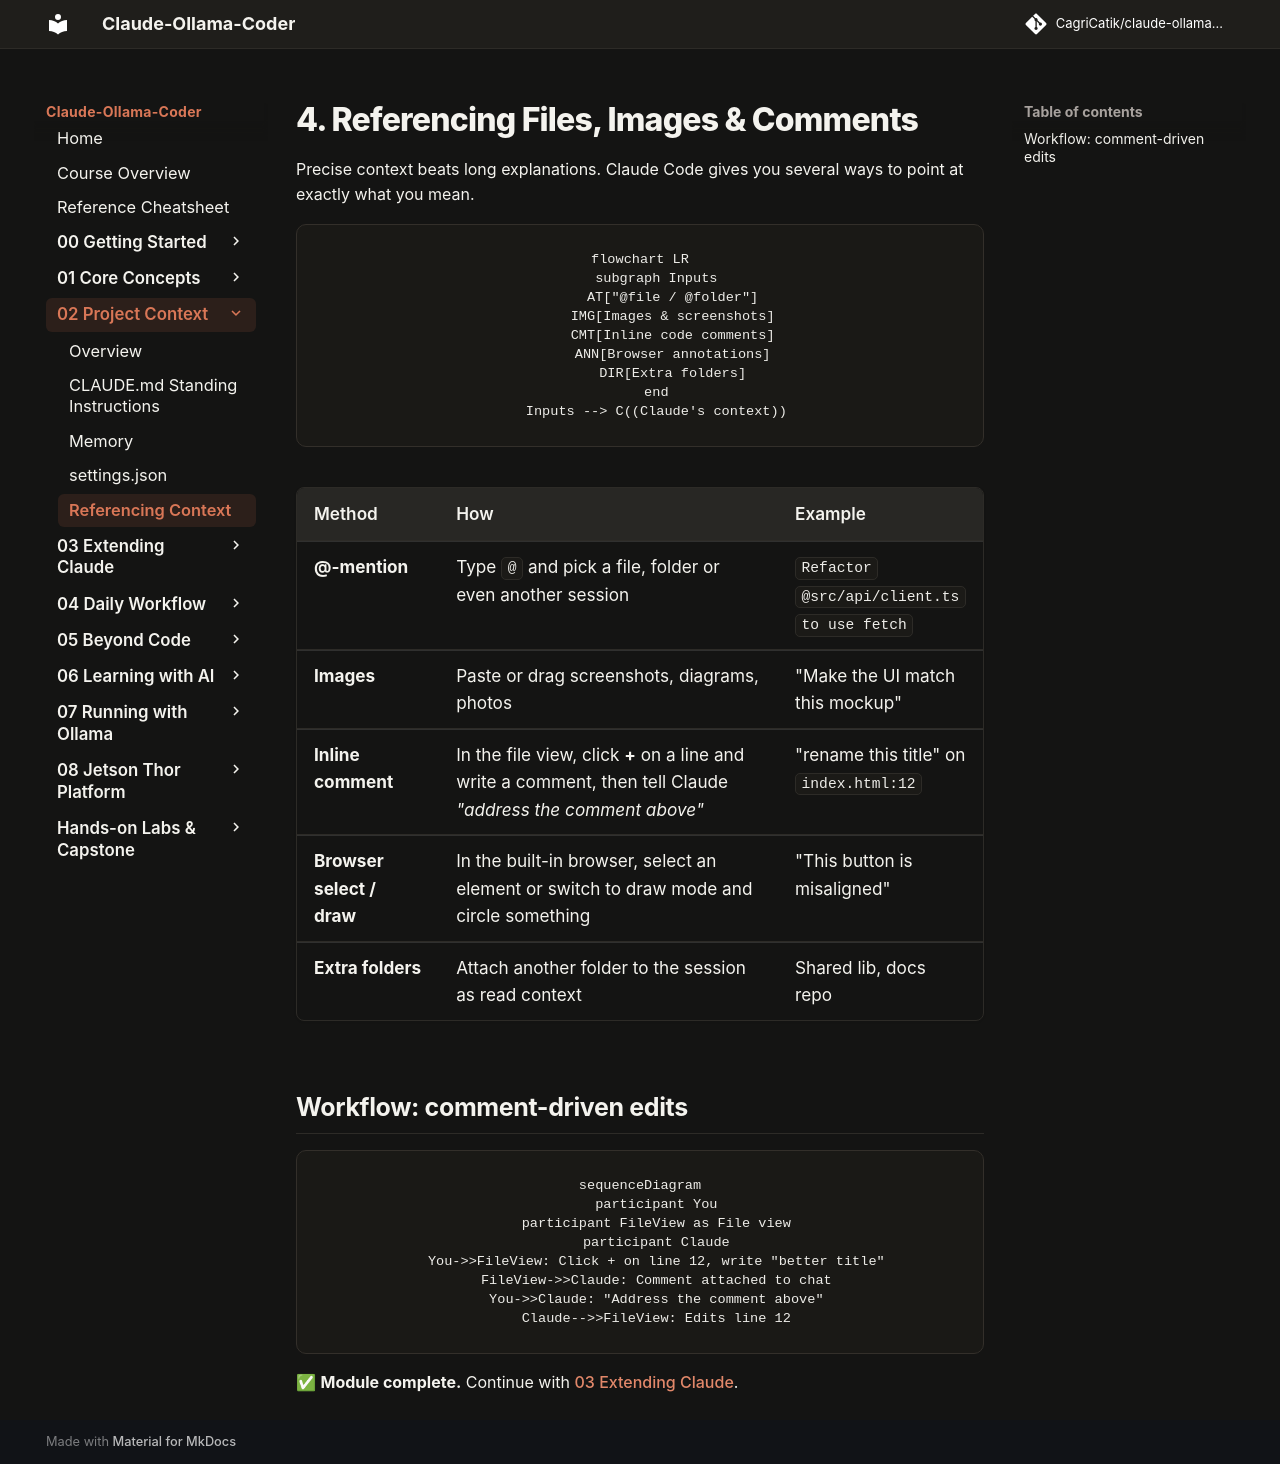

repository: CagriCatik/claude-ollama-coder · page: tutorials/02-project-context/04-referencing-context/index.html · generator: mkdocs

# 4. Referencing Files, Images & Comments

Precise context beats long explanations. Claude Code gives you several ways to point at exactly what you mean.

```mermaid
flowchart LR
    subgraph Inputs
        AT["@file / @folder"]
        IMG[Images & screenshots]
        CMT[Inline code comments]
        ANN[Browser annotations]
        DIR[Extra folders]
    end
    Inputs --> C((Claude's context))
```

| Method | How | Example |
|---|---|---|
| **@-mention** | Type `@` and pick a file, folder or even another session | `Refactor @src/api/client.ts to use fetch` |
| **Images** | Paste or drag screenshots, diagrams, photos | "Make the UI match this mockup" |
| **Inline comment** | In the file view, click **+** on a line and write a comment, then tell Claude *"address the comment above"* | "rename this title" on `index.html:12` |
| **Browser select / draw** | In the built-in browser, select an element or switch to draw mode and circle something | "This button is misaligned" |
| **Extra folders** | Attach another folder to the session as read context | Shared lib, docs repo |

## Workflow: comment-driven edits

```mermaid
sequenceDiagram
    participant You
    participant FileView as File view
    participant Claude
    You->>FileView: Click + on line 12, write "better title"
    FileView->>Claude: Comment attached to chat
    You->>Claude: "Address the comment above"
    Claude-->>FileView: Edits line 12
```

✅ **Module complete.** Continue with [03 Extending Claude](../03-extending-claude/README.md).
